pico-8 play session: hold → + tap 🅾

[t = 1 s] hold → ~1s, tap 🅾 ~2×
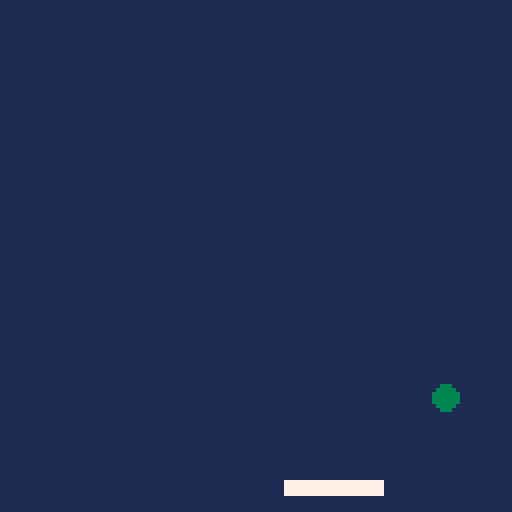
[t = 2 s] hold → ~2s, tap 🅾 ~4×
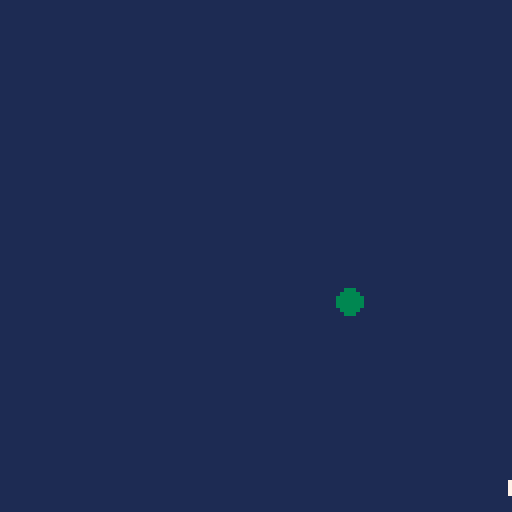
[t = 8 s] hold → ~8s, tap 🅾 ~14×
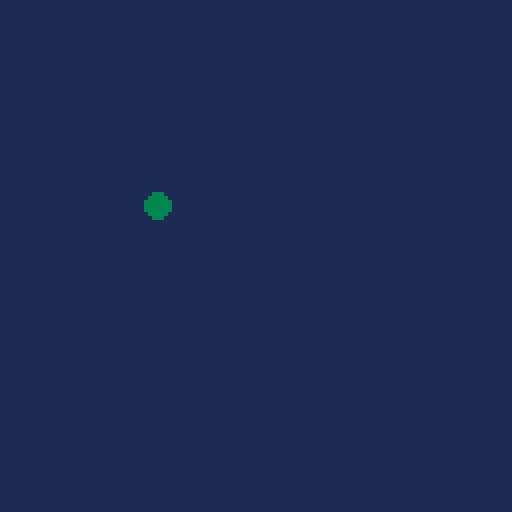

pico-8 cartridge
version 16
__lua__
-- where does the ball begin?
ball_x = 3
x_speed = 3
ball_y = 15
y_speed = 3
ball_size = 3
col = 0


pad_x = 52
pad_y = 120
--paddle speed
pad_speed = 0
--paddle size
pad_w = 24
pad_h = 3
pad_c = 7

function _init()
cls()
end

function _update()
	buttpress = false
	--always resets to false each frame
	if btn(0) then
	--left(can do += instead)
	pad_speed =-5
	--pad_x = pad_x-5
	end
	if btn(1) then
	--right(can do += instead)
	pad_speed+=5
	--pad_x = pad_x+5
	end
	--if at the frame update 
	--a button isn't getting
	--pressed, slow down
	if not (buttpress) then
	pad_speed = pad_speed/1.7 
	end
	pad_x+=pad_speed
	
	--this is for ball speed
ball_y = ball_y+y_speed
ball_x = ball_x+x_speed

	--these are statements about ball movement.
	--can also make these 2 if into 1 with "or"
	if ball_x > 127 
	then x_speed = -3
	sfx(0) 
	end

	if ball_x < 1 
	then x_speed = 3 
	sfx(0)
	end

	if ball_y > 127 
	then y_speed = -3 
	sfx(0)
	end

	if ball_y < 1 
	then y_speed = 3
	sfx(0)
	end
end

function _draw()
	--background - ball - paddle
	rectfill(0,0,127,127,1)
	circfill(ball_x,ball_y,ball_size,3)
	rectfill(pad_x, pad_y,pad_x+pad_w,pad_y+pad_h,pad_c)
end
